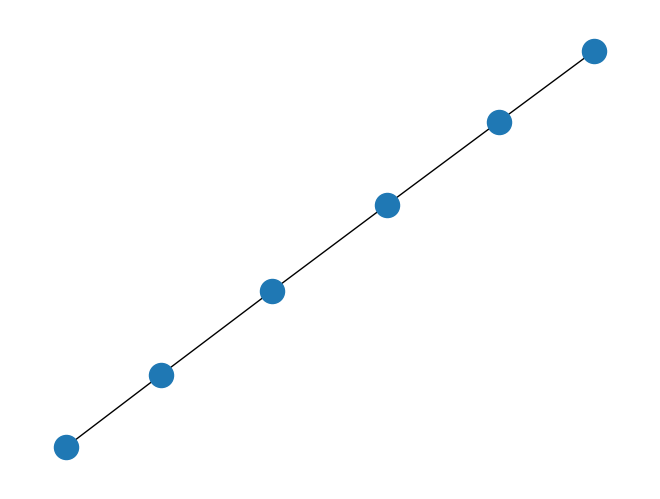

Here is the Python script that generated this plot:
# -*-coding:utf=8-*-
import networkx as nx
import matplotlib.pyplot as plt

print('javy wang')
print('你好,你要的图来了！')
graph1 = nx.path_graph(6)
nx.draw(graph1)
plt.show()
